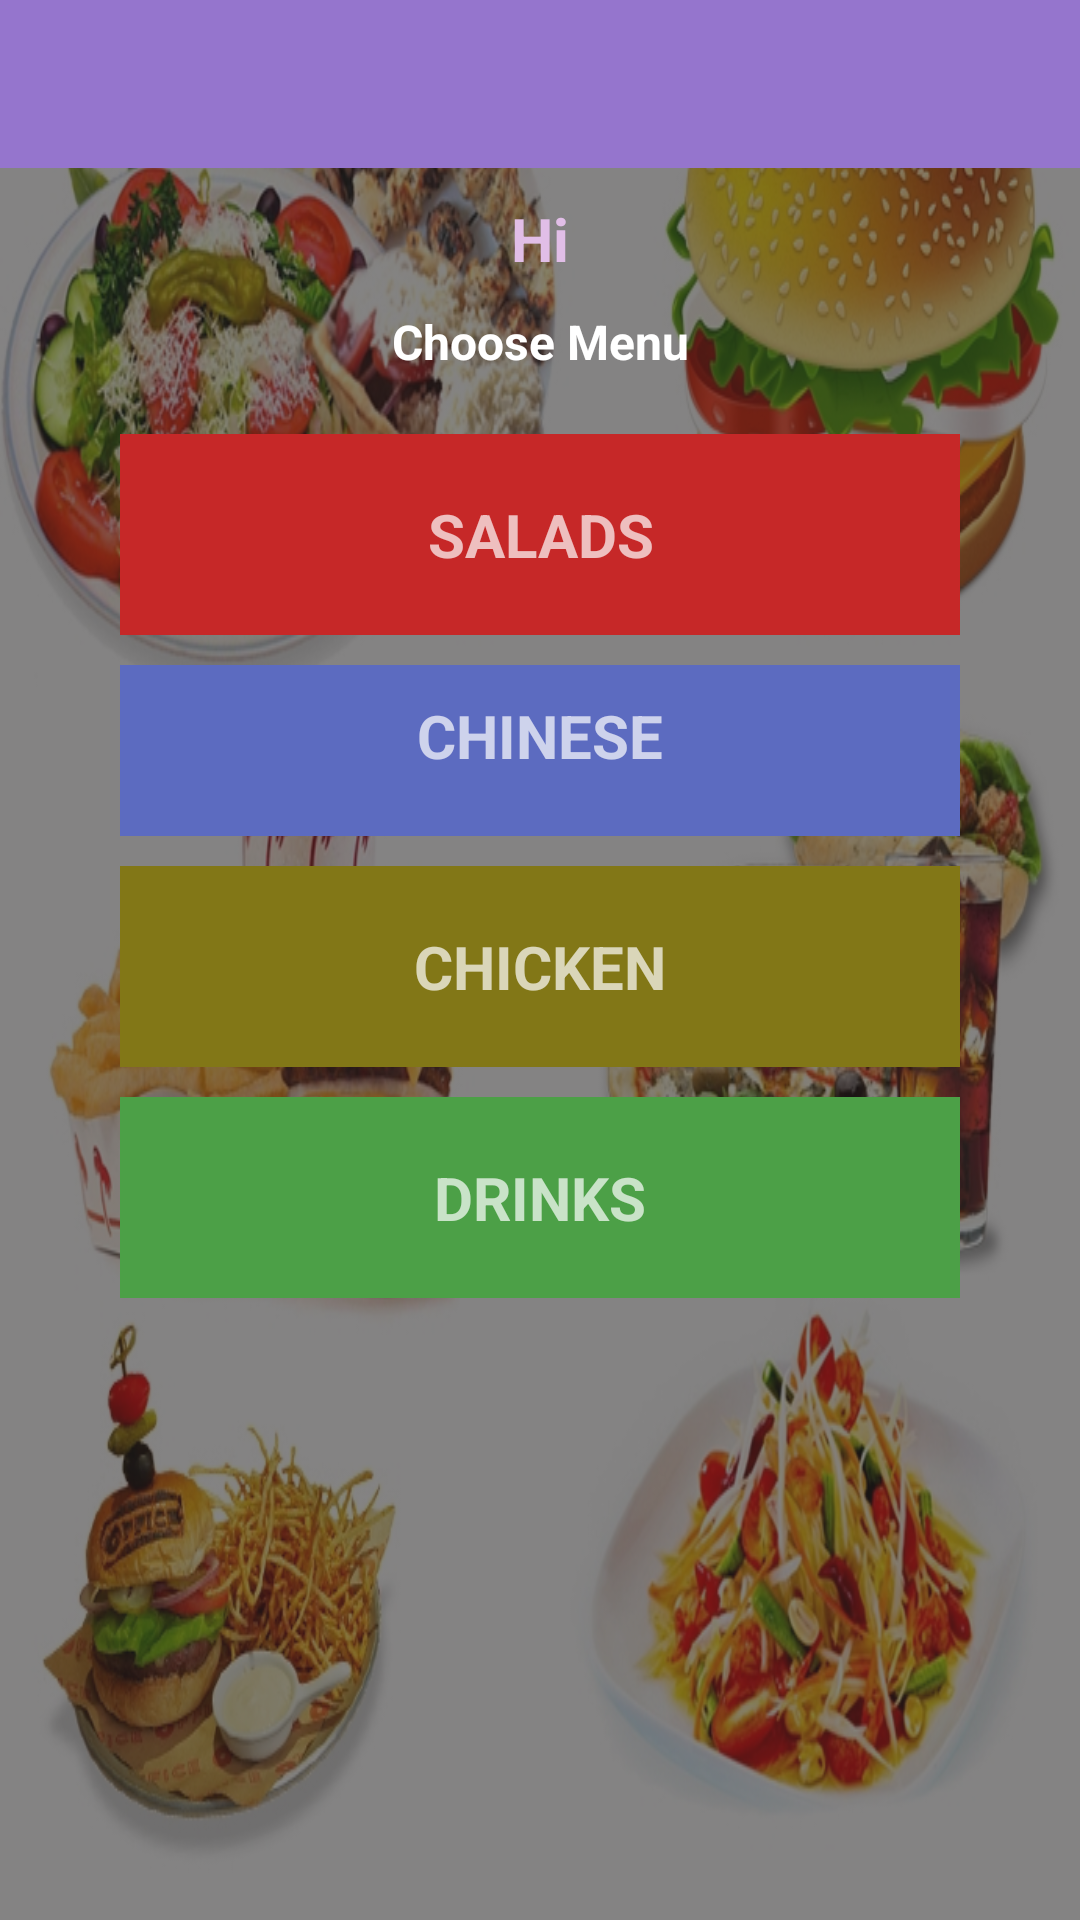

Write the Android layout XML for this screen, with the resource values it uses.
<!-- AndroidManifest.xml: application theme AppTheme -->
<!-- res/layout/activity_main_menu.xml -->
<RelativeLayout xmlns:android="http://schemas.android.com/apk/res/android"
    xmlns:tools="http://schemas.android.com/tools"
    android:layout_width="match_parent"
    android:layout_height="fill_parent"
    android:background="@drawable/eelocomescreen"
    tools:context="com.mukesh.mealorder.MainMenu">

    <include
        android:id="@+id/app_bar"
        layout="@layout/app_bar"
        android:layout_width="match_parent"
        android:layout_height="wrap_content"
        android:layout_alignParentEnd="true"
        android:layout_alignParentLeft="true"
        android:layout_alignParentRight="true"
        android:layout_alignParentStart="true" />

    <LinearLayout
        android:layout_below="@+id/app_bar"
        android:layout_width="match_parent"
        android:layout_height="match_parent"
        android:background="#90262525"
        android:orientation="vertical">
        <TextView
            android:id="@+id/texthead"
            android:layout_marginTop="10dp"
            android:layout_width="match_parent"
            android:layout_height="wrap_content"
            android:gravity="center"
            android:text="Hi"
            android:textStyle="bold"
            android:textColor="#E1BEE7"
            android:textSize="20sp" />
        <TextView
            android:layout_marginTop="10dp"
            android:layout_width="match_parent"
            android:layout_height="wrap_content"
            android:gravity="center"
            android:text="Choose Menu"
            android:textStyle="bold"
            android:textColor="#FFF"
            android:textSize="16sp" />

        <TextView
            android:id="@+id/salad"
            android:layout_marginBottom="10dp"
            android:layout_width="match_parent"
            android:layout_height="wrap_content"
            android:layout_marginLeft="40dp"
            android:layout_marginRight="40dp"
            android:layout_marginTop="20dp"
            android:background="#C62828"
            android:clickable="true"
            android:gravity="center"
            android:paddingBottom="20dp"
            android:paddingLeft="80dp"
            android:paddingRight="80dp"
            android:paddingTop="20dp"
            android:text="SALADS"
            android:textSize="20sp"
            android:textStyle="bold" />

        <TextView
            android:id="@+id/chinese"
            android:layout_marginBottom="10dp"
            android:layout_width="match_parent"
            android:layout_height="wrap_content"
            android:layout_alignLeft="@+id/drinks"
            android:layout_alignStart="@+id/drinks"
            android:layout_below="@+id/salad"
            android:layout_marginLeft="40dp"
            android:layout_marginRight="40dp"
            android:background="#5C6BC0"
            android:clickable="true"
            android:gravity="center"
            android:paddingBottom="20dp"
            android:paddingLeft="60dp"
            android:paddingRight="60dp"
            android:paddingTop="10dp"
            android:text="CHINESE"
            android:textSize="20sp"
            android:textStyle="bold" />

        <TextView
            android:id="@+id/chicken"
            android:layout_marginBottom="10dp"
            android:layout_width="match_parent"
            android:layout_height="wrap_content"
            android:layout_alignEnd="@+id/salad"
            android:layout_alignLeft="@+id/salad"
            android:layout_alignRight="@+id/salad"
            android:layout_alignStart="@+id/salad"
            android:layout_below="@+id/chinese"
            android:layout_marginLeft="40dp"
            android:layout_marginRight="40dp"
            android:background="#827717"
            android:clickable="true"
            android:gravity="center"
            android:paddingBottom="20dp"
            android:paddingLeft="60dp"
            android:paddingRight="60dp"
            android:paddingTop="20dp"
            android:text="CHICKEN"
            android:textSize="20sp"
            android:textStyle="bold" />

        <TextView
            android:id="@+id/drinks"
            android:layout_width="match_parent"
            android:layout_height="wrap_content"
            android:layout_alignEnd="@+id/chicken"
            android:layout_alignRight="@+id/chicken"
            android:layout_below="@+id/chicken"
            android:layout_marginLeft="40dp"
            android:layout_marginRight="40dp"
            android:background="#4CA047"
            android:clickable="true"
            android:gravity="center"
            android:paddingBottom="20dp"
            android:paddingLeft="80dp"
            android:paddingRight="80dp"
            android:paddingTop="20dp"
            android:text="DRINKS"
            android:textSize="20sp"
            android:textStyle="bold" />


    </LinearLayout>



</RelativeLayout>
<!-- res/layout/app_bar.xml (included above) -->
<?xml version="1.0" encoding="utf-8"?>
<android.support.v7.widget.Toolbar xmlns:android="http://schemas.android.com/apk/res/android"
    xmlns:app="http://schemas.android.com/apk/res-auto"
    app:theme="@style/MyCustomToolbarTheme"
    app:popupTheme="@style/ThemeOverlay.AppCompat.Dark"
    android:layout_width="match_parent"
    android:layout_height="wrap_content"
    android:background="@color/primaryColor">

</android.support.v7.widget.Toolbar>
<!-- resources referenced by this layout -->
<resources>
  <color name="primaryColor">#9575CD</color>
  <!-- drawable eelocomescreen: jpg bitmap (drawable, 361585 bytes) -->
  <style name="MyCustomToolbarTheme" parent="ThemeOverlay.AppCompat.Light">
          <item name="android:textColorPrimary">#FFF</item>
          <item name="android:textColorSecondary">#FFF</item>
  
      </style>
  <style name="AppTheme" parent="AppTheme.Base">
          
      </style>
  <style name="AppTheme.Base" parent="Theme.AppCompat.NoActionBar">
          <item name="colorPrimary">@color/primaryColor</item>
          <item name="colorPrimaryDark">@color/primaryColorDark</item>
          <item name="colorAccent">@color/colorAccent</item>
      </style>
  <color name="primaryColorDark">#FFF</color>
  <color name="colorAccent">#2E1F27</color>
</resources>
